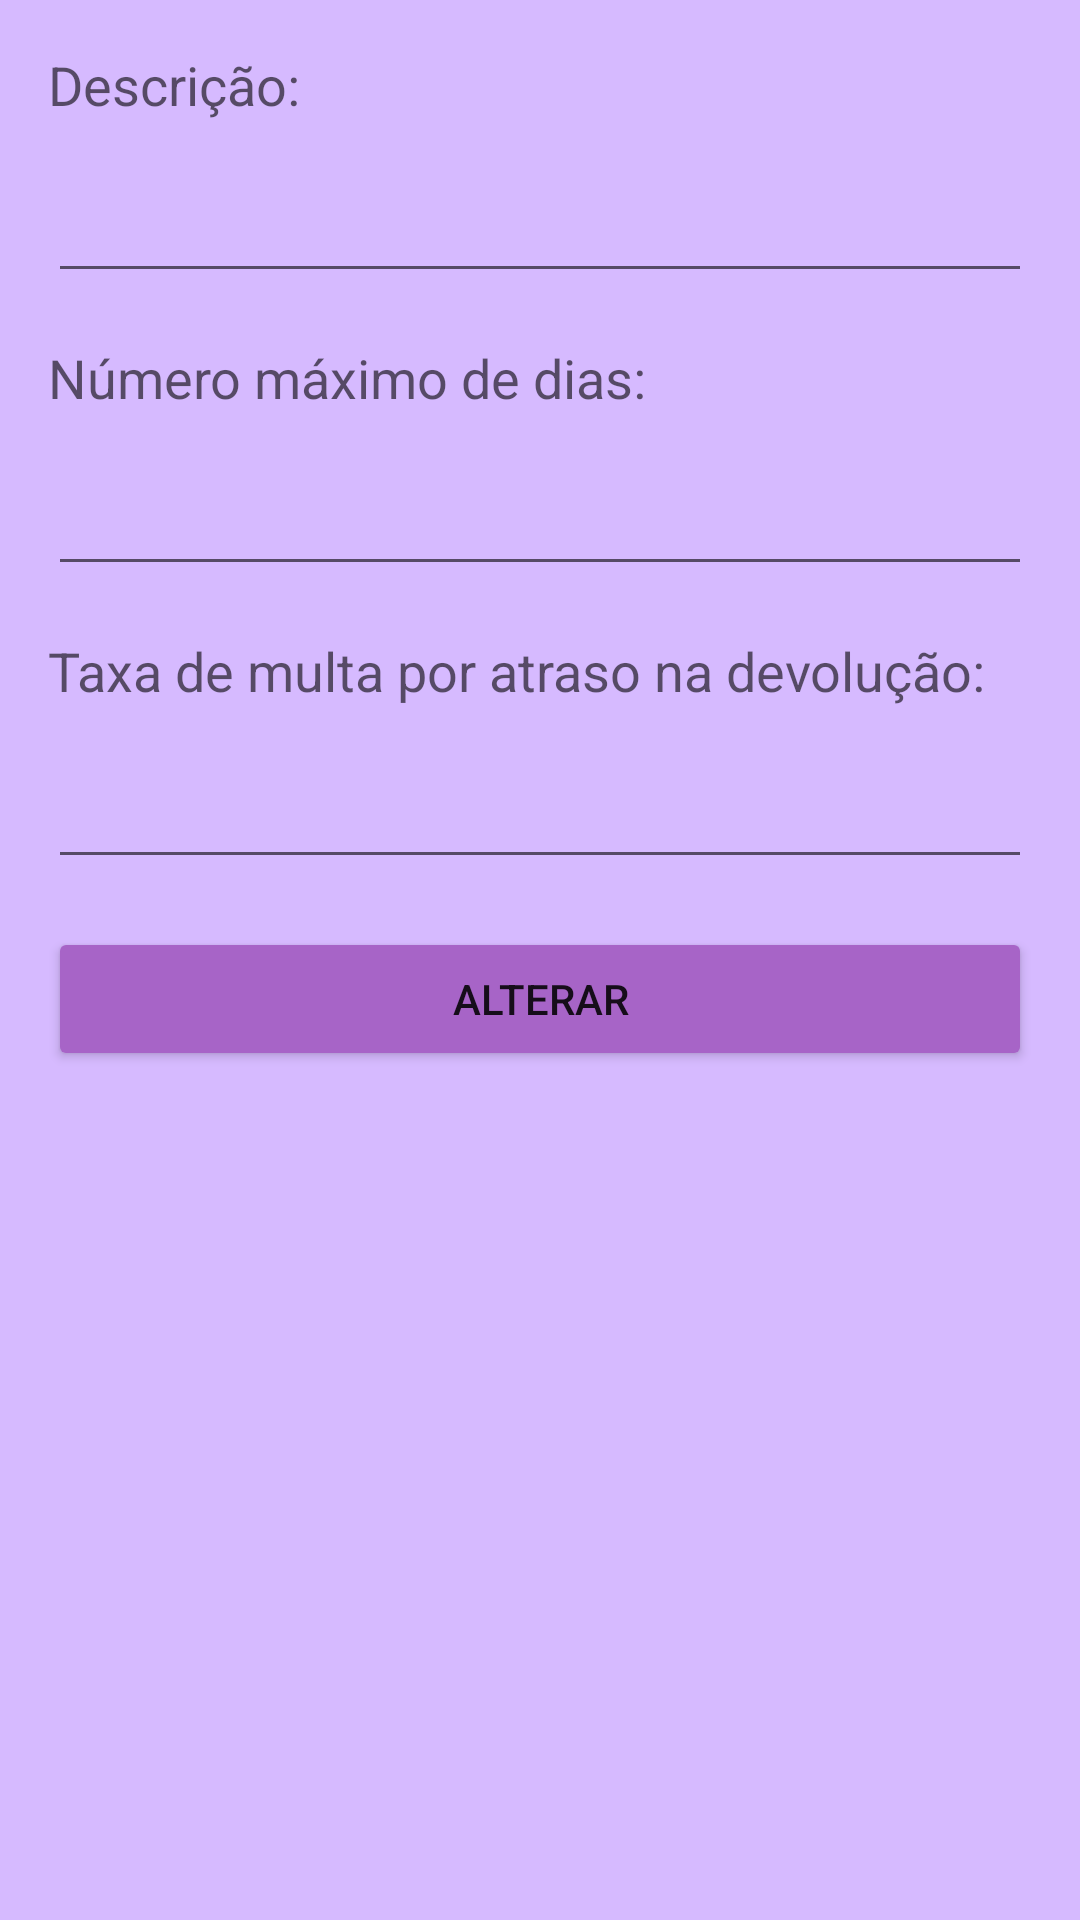

Here is an Android app screen rendered from its layout file. Give the layout XML and the strings, colors and styles it references.
<!-- AndroidManifest.xml: application theme AppTheme -->
<!-- res/layout/activity_altera_categoria_livro.xml -->
<?xml version="1.0" encoding="utf-8"?>
<androidx.constraintlayout.widget.ConstraintLayout xmlns:android="http://schemas.android.com/apk/res/android"
    xmlns:app="http://schemas.android.com/apk/res-auto"
    xmlns:tools="http://schemas.android.com/tools"
    android:layout_width="match_parent"
    android:layout_height="match_parent"
    tools:context=".AlteraCategoriaLivro">

    <TextView
        android:id="@+id/tvDescricao"
        android:layout_width="wrap_content"
        android:layout_height="wrap_content"
        android:layout_alignParentStart="true"
        android:layout_alignParentLeft="true"
        android:layout_alignParentTop="true"
        android:layout_marginStart="16dp"
        android:layout_marginTop="16dp"
        android:text="@string/descricao"
        android:textAppearance="?android:attr/textAppearanceMedium"
        app:layout_constraintStart_toStartOf="parent"
        app:layout_constraintTop_toTopOf="parent" />

    <EditText
        android:id="@+id/etDescricao"
        android:layout_width="0dp"
        android:layout_height="wrap_content"
        android:layout_below="@+id/tvDescricao"
        android:layout_alignParentStart="true"
        android:layout_alignParentLeft="true"
        android:layout_alignParentEnd="true"
        android:layout_alignParentRight="true"
        android:layout_marginStart="16dp"
        android:layout_marginTop="16dp"
        android:layout_marginEnd="16dp"
        android:autofillHints=""
        android:inputType=""
        app:layout_constraintEnd_toEndOf="parent"
        app:layout_constraintStart_toStartOf="parent"
        app:layout_constraintTop_toBottomOf="@+id/tvDescricao" />

    <TextView
        android:id="@+id/tvNumeroMaximoDia"
        android:layout_width="wrap_content"
        android:layout_height="wrap_content"
        android:layout_below="@+id/etDescricao"
        android:layout_alignParentStart="true"
        android:layout_alignParentLeft="true"
        android:layout_marginStart="16dp"
        android:layout_marginTop="16dp"
        android:text="@string/numeroMaximoDia"
        android:textAppearance="?android:attr/textAppearanceMedium"
        app:layout_constraintStart_toStartOf="parent"
        app:layout_constraintTop_toBottomOf="@+id/etDescricao" />

    <EditText
        android:id="@+id/etNumeroMaximoDia"
        android:layout_width="0dp"
        android:layout_height="wrap_content"
        android:layout_below="@+id/tvNumeroMaximoDia"
        android:layout_alignParentStart="true"
        android:layout_alignParentLeft="true"
        android:layout_alignParentEnd="true"
        android:layout_alignParentRight="true"
        android:layout_marginStart="16dp"
        android:layout_marginTop="16dp"
        android:layout_marginEnd="16dp"
        android:inputType=""
        app:layout_constraintEnd_toEndOf="parent"
        app:layout_constraintStart_toStartOf="parent"
        app:layout_constraintTop_toBottomOf="@+id/tvNumeroMaximoDia" />

    <TextView
        android:id="@+id/tvTaxaMultaAtrasoDevolucao"
        android:layout_width="wrap_content"
        android:layout_height="wrap_content"
        android:layout_below="@+id/etNumeroMaximoDia"
        android:layout_alignParentStart="true"
        android:layout_alignParentLeft="true"
        android:layout_marginStart="16dp"
        android:layout_marginTop="16dp"
        android:text="@string/taxaMultaAtrasoDevolucao"
        android:textAppearance="?android:attr/textAppearanceMedium"
        app:layout_constraintStart_toStartOf="parent"
        app:layout_constraintTop_toBottomOf="@+id/etNumeroMaximoDia" />

    <EditText
        android:id="@+id/etTaxaMultaAtrasoDevolucao"
        android:layout_width="0dp"
        android:layout_height="wrap_content"
        android:layout_below="@+id/tvTaxaMultaAtrasoDevolucao"
        android:layout_alignParentStart="true"
        android:layout_alignParentLeft="true"
        android:layout_alignParentEnd="true"
        android:layout_alignParentRight="true"
        android:layout_marginStart="16dp"
        android:layout_marginTop="16dp"
        android:layout_marginEnd="16dp"
        android:inputType=""
        app:layout_constraintEnd_toEndOf="parent"
        app:layout_constraintStart_toStartOf="parent"
        app:layout_constraintTop_toBottomOf="@+id/tvTaxaMultaAtrasoDevolucao" />

    <Button
        android:id="@+id/bAlterar"
        android:layout_width="0dp"
        android:layout_height="wrap_content"
        android:layout_below="@+id/etTaxaMultaAtrasoDevolucao"
        android:layout_alignEnd="@+id/etTaxaMultaAtrasoDevolucao"
        android:layout_alignRight="@+id/etTaxaMultaAtrasoDevolucao"
        android:layout_alignParentStart="true"
        android:layout_alignParentLeft="true"
        android:layout_marginStart="16dp"
        android:layout_marginTop="16dp"
        android:layout_marginEnd="16dp"
        android:text="@string/alterar"
        app:layout_constraintEnd_toEndOf="parent"
        app:layout_constraintStart_toStartOf="parent"
        app:layout_constraintTop_toBottomOf="@+id/etTaxaMultaAtrasoDevolucao" />
</androidx.constraintlayout.widget.ConstraintLayout>
<!-- resources referenced by this layout -->
<resources>
  <string name="alterar">Alterar</string>
  <string name="descricao">Descrição:</string>
  <string name="numeroMaximoDia">Número máximo de dias:</string>
  <string name="taxaMultaAtrasoDevolucao">Taxa de multa por atraso na devolução:</string>
  <style name="AppTheme" parent="Theme.AppCompat.Light.DarkActionBar">
          
          <item name="colorPrimary">@color/gunmetal</item>
          <item name="colorPrimaryDark">@color/colorPrimaryDark</item>
          <item name="colorAccent">@color/purple</item>
          <item name="android:windowBackground">@color/lavender</item>
          <item name="colorButtonNormal">@color/purple</item>
      </style>
  <color name="gunmetal">#2A2D43</color>
  <color name="purple">#A764C7</color>
  <color name="lavender">#D6BAFF</color>
  <!-- not gathered from this repository: default colours our renderer supplied (Android Studio template values) -->
  <color name="colorPrimaryDark">#FF3700B3</color>
</resources>
